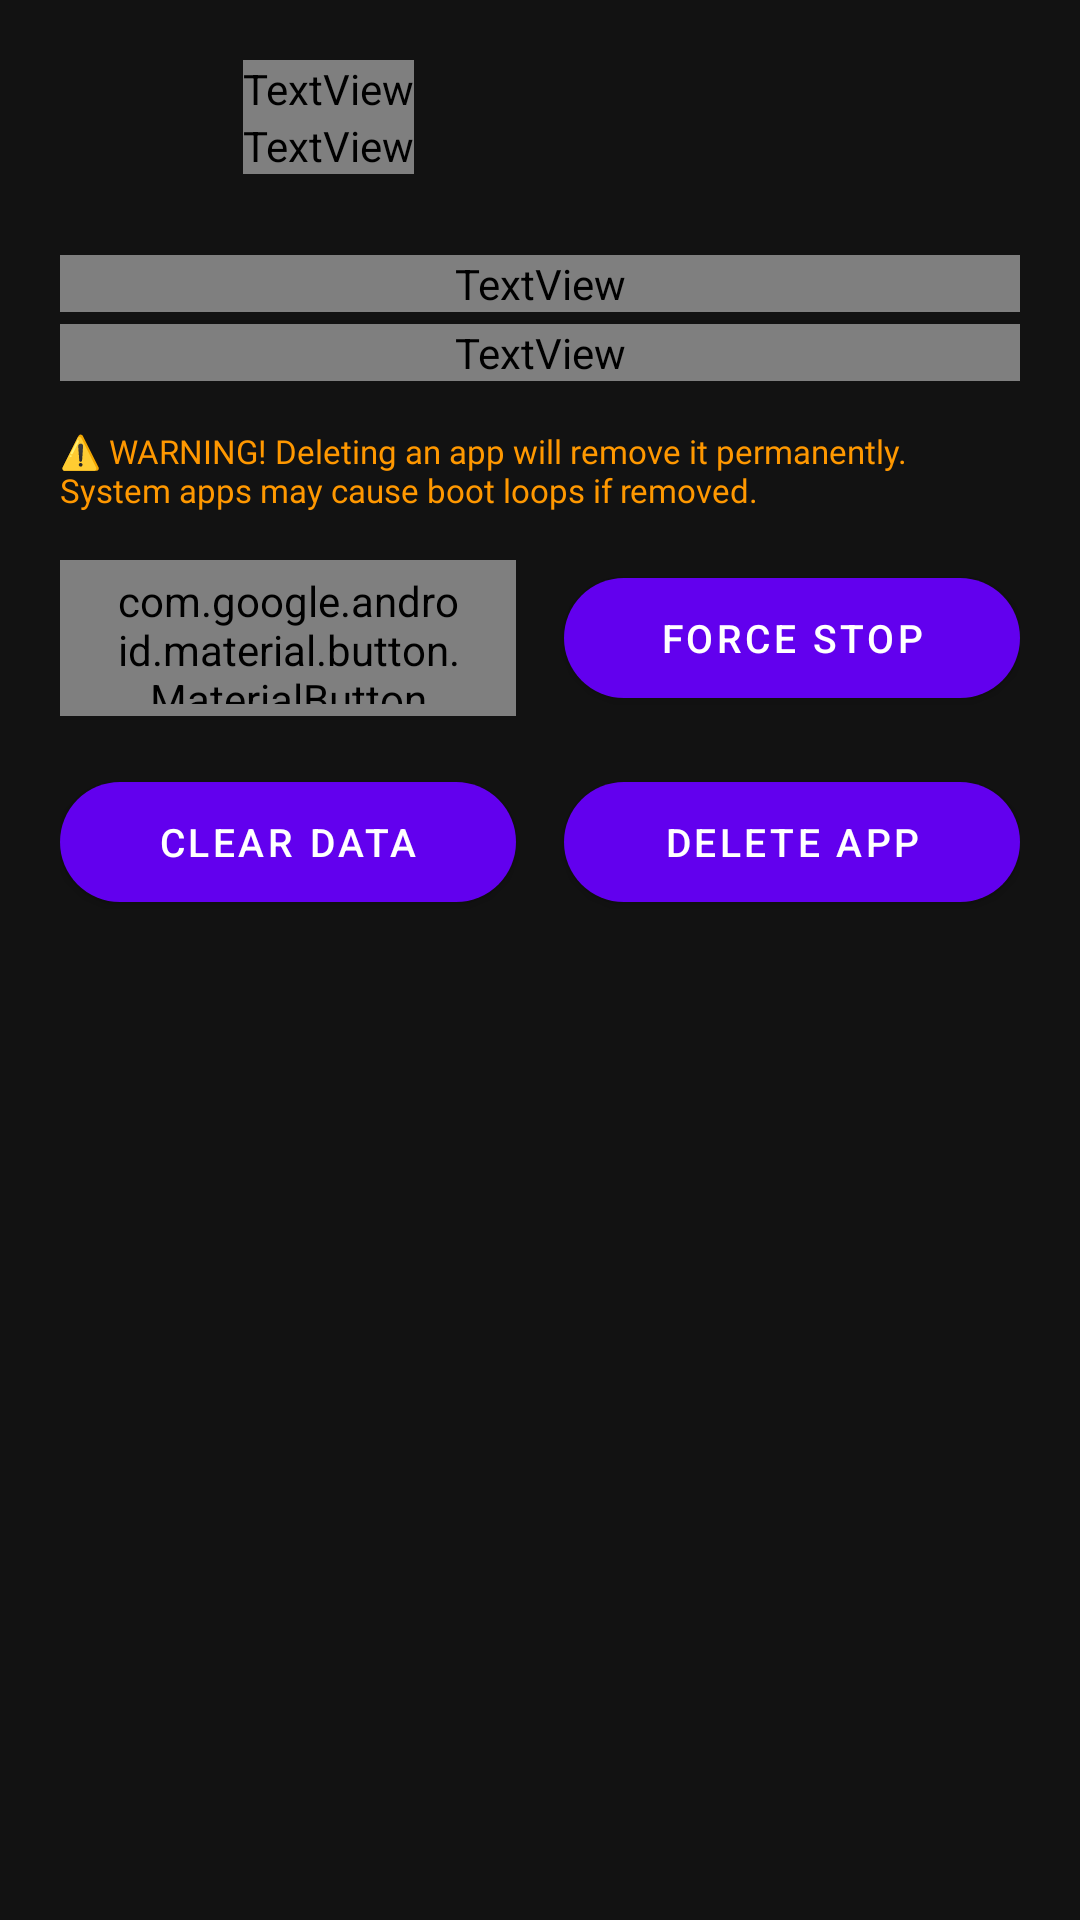

Write the Android layout XML for this screen, with the resource values it uses.
<!-- AndroidManifest.xml: application theme Theme.AndroidSpoof -->
<!-- res/layout/dlg_app.xml -->
<?xml version="1.0" encoding="utf-8"?>
<com.google.android.material.card.MaterialCardView xmlns:android="http://schemas.android.com/apk/res/android"
    xmlns:app="http://schemas.android.com/apk/res-auto"
    android:layout_width="match_parent"
    android:layout_height="wrap_content"
    app:cardBackgroundColor="?attr/spoof_card"
    app:cardCornerRadius="16dp"
    app:cardElevation="0dp">
    <LinearLayout
        android:layout_width="match_parent"
        android:layout_height="wrap_content"
        android:orientation="vertical"
        android:padding="20dp">
        <LinearLayout
            android:layout_width="match_parent"
            android:layout_height="wrap_content"
            android:orientation="horizontal"
            android:layout_marginBottom="16dp">
            <ImageView
                android:id="@+id/app_icon"
                android:layout_width="49dp"
                android:layout_height="49dp"
                android:layout_marginEnd="12dp"
                android:contentDescription="@null"/>
            <LinearLayout
                android:layout_width="0dp"
                android:layout_height="wrap_content"
                android:layout_weight="1"
                android:orientation="vertical">
                <TextView
                    android:id="@+id/app_label"
                    android:layout_width="wrap_content"
                    android:layout_height="wrap_content"
                    android:textColor="?attr/spoof_text"
                    android:textSize="16sp"
                    android:textStyle="bold"
                    android:fontFamily="@font/poppins_bold"/>
                <TextView
                    android:id="@+id/app_pkg"
                    android:layout_width="wrap_content"
                    android:layout_height="wrap_content"
                    android:textColor="?attr/spoof_text_dim"
                    android:textSize="12sp"
                    android:fontFamily="@font/poppins_regular"/>
            </LinearLayout>
        </LinearLayout>
        <TextView
            android:id="@+id/app_path"
            android:layout_width="match_parent"
            android:layout_height="wrap_content"
            android:textColor="?attr/spoof_text_secondary"
            android:textSize="12sp"
            android:layout_marginBottom="4dp"/>
        <TextView
            android:id="@+id/app_perms"
            android:layout_width="match_parent"
            android:layout_height="wrap_content"
            android:textColor="?attr/spoof_text_secondary"
            android:textSize="12sp"
            android:layout_marginBottom="16dp"/>
        <TextView
            android:layout_width="match_parent"
            android:layout_height="wrap_content"
            android:text="@string/warning_app_delete"
            android:textColor="#FF9800"
            android:textSize="11sp"
            android:layout_marginBottom="16dp"
            android:fontFamily="@font/poppins_extrabold"/>
        <GridLayout
            android:layout_width="match_parent"
            android:layout_height="wrap_content"
            android:rowCount="2"
            android:columnCount="2">
            <com.google.android.material.button.MaterialButton
                android:id="@+id/btn_cancel"
                style="@style/Widget.MaterialComponents.Button.OutlinedButton"
                android:layout_width="0dp"
                android:layout_height="52dp"
                android:layout_columnWeight="1"
                android:layout_marginEnd="8dp"
                android:layout_marginBottom="8dp"
                android:text="@string/cancel"
                android:textColor="?attr/spoof_text"
                android:textSize="13sp"
                app:cornerRadius="26dp"/>
            <com.google.android.material.button.MaterialButton
                android:id="@+id/btn_forcestop"
                android:layout_width="0dp"
                android:layout_height="52dp"
                android:layout_columnWeight="1"
                android:layout_marginStart="8dp"
                android:layout_marginBottom="8dp"
                android:text="@string/force_stop"
                android:textColor="#FFFFFF"
                android:textSize="13sp"
                app:cornerRadius="26dp"/>
            <com.google.android.material.button.MaterialButton
                android:id="@+id/btn_clear"
                android:layout_width="0dp"
                android:layout_height="52dp"
                android:layout_columnWeight="1"
                android:layout_marginEnd="8dp"
                android:layout_marginTop="8dp"
                android:text="@string/clear_data"
                android:textColor="#FFFFFF"
                android:textSize="13sp"
                app:cornerRadius="26dp"/>
            <com.google.android.material.button.MaterialButton
                android:id="@+id/btn_del"
                android:layout_width="0dp"
                android:layout_height="52dp"
                android:layout_columnWeight="1"
                android:layout_marginStart="8dp"
                android:layout_marginTop="8dp"
                android:text="@string/delete_app"
                android:textColor="#FFFFFF"
                android:textSize="13sp"
                app:cornerRadius="26dp"/>
        </GridLayout>
    </LinearLayout>
</com.google.android.material.card.MaterialCardView>
<!-- resources referenced by this layout -->
<resources>
  <string name="cancel">Cancel</string>
  <string name="clear_data">Clear Data</string>
  <string name="delete_app">Delete App</string>
  <string name="force_stop">Force Stop</string>
  <string name="warning_app_delete">⚠️ WARNING! Deleting an app will remove it permanently. System apps may cause boot loops if removed.</string>
  <style name="Theme.AndroidSpoof" parent="Theme.MaterialComponents.NoActionBar">
          <item name="colorPrimary">@color/colorPrimary</item>
          <item name="colorPrimaryVariant">@color/colorPrimaryDark</item>
          <item name="colorOnPrimary">#000000</item>
          <item name="colorSecondary">@color/colorAccent</item>
          <item name="colorSecondaryVariant">@color/colorAccent</item>
          <item name="colorOnSecondary">#000000</item>
          <item name="android:windowFullscreen">true</item>
          <item name="android:windowDrawsSystemBarBackgrounds">true</item>
      </style>
  <color name="colorPrimary">#6200EE</color>
  <color name="colorPrimaryDark">#3700B3</color>
  <color name="colorAccent">#03DAC6</color>
</resources>
